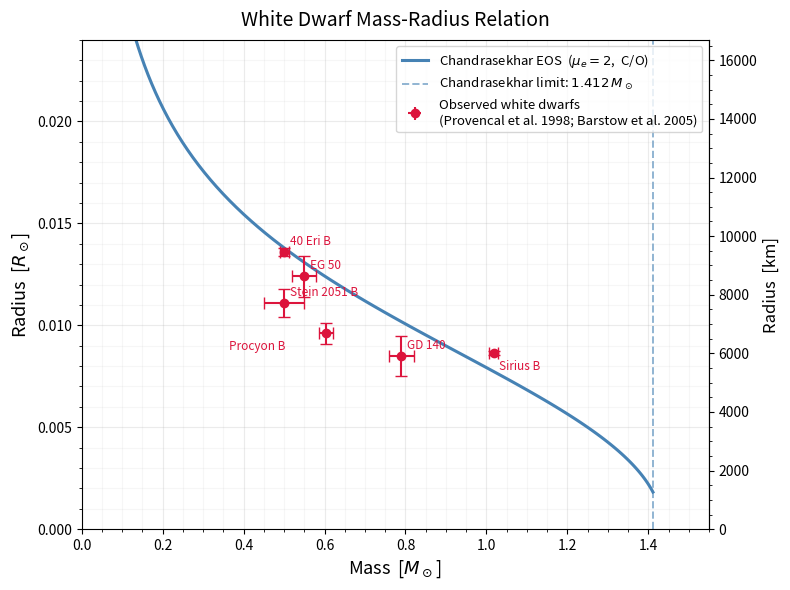

This figure's Python source:
"""
PHYS 6260 Term Project - White Dwarf Mass-Radius Relation
Numerically integrates the hydrostatic equilibrium equations using the
Chandrasekhar equation of state for a cold degenerate electron gas.

Run with: uv run python main.py
Outputs:  mass_radius.png, mass_radius.csv
"""

import numpy as np
from scipy.integrate import solve_ivp
import matplotlib
matplotlib.use("Agg")
import matplotlib.pyplot as plt
import matplotlib.ticker as ticker


# Physical constants, all in CGS
G    = 6.67430e-8   # gravitational constant [cm^3 g^-1 s^-2]
c    = 2.99792e10   # speed of light [cm/s]
hbar = 1.05457e-27  # reduced Planck constant [erg s]
m_e  = 9.10938e-28  # electron mass [g]
m_H  = 1.67262e-24  # proton mass [g]
M_sun = 1.98892e33  # solar mass [g]
R_sun = 6.95700e10  # solar radius [cm]

# mu_e = mean molecular weight per electron = 2 for a C/O white dwarf
mu_e = 2.0

# Reduced electron Compton wavelength: lambda_e = hbar / (m_e c) [cm]
lambda_e = hbar / (m_e * c)

# Chandrasekhar EOS coefficients derived from first principles.
# The EOS is parametric in x = p_F / (m_e c), the dimensionless Fermi momentum:
#   rho = B * x^3          [g/cm^3]
#   P   = A * f(x)         [dyne/cm^2]
# where f(x) = x(2x^2-3)sqrt(1+x^2) + 3*arcsinh(x)
#
# A comes from integrating the relativistic Fermi pressure (factor 24*pi^2 from
# spin degeneracy + phase space), B from the electron number density.
A_eos = m_e * c**2 / (24.0 * np.pi**2 * lambda_e**3)  # [dyne/cm^2] ~ 6e22
B_eos = mu_e * m_H / (3.0 * np.pi**2 * lambda_e**3)   # [g/cm^3]    ~ 2e6


# Convert density [g/cm^3] to dimensionless Fermi momentum x = p_F/(m_e c)
def x_from_rho(rho):
    return (rho / B_eos) ** (1.0 / 3.0)


# Convert x back to density [g/cm^3]
def rho_from_x(x):
    return B_eos * x**3


# Chandrasekhar function f(x); pressure is P = A_eos * f(x) [dyne/cm^2]
def _chandrasekhar_f(x):
    return x * (2.0 * x**2 - 3.0) * np.sqrt(1.0 + x**2) + 3.0 * np.arcsinh(x)


def pressure_from_x(x):
    return A_eos * _chandrasekhar_f(x)   # [dyne/cm^2]


def pressure_from_rho(rho):
    return pressure_from_x(x_from_rho(rho))   # [dyne/cm^2]


# Analytic derivative dP/drho [cm^2/s^2], used in the ODE.
# Comes from differentiating P(x) and rho(x) w.r.t. x and applying chain rule.
def dpdrho(rho):
    x = x_from_rho(rho)
    return 8.0 * A_eos * x**2 / (3.0 * B_eos * np.sqrt(1.0 + x**2))


# Build the ODE right-hand side and surface-detection event for a given rho_c.
# State vector: y = [M(r) in g, rho(r) in g/cm^3], independent variable r in cm.
def make_ode(rho_c):
    P_c       = pressure_from_rho(rho_c)
    P_surface = 1e-6 * P_c   # stop when pressure drops to 1 ppm of central value

    # Hydrostatic equilibrium + mass continuity, rewritten for rho as state var
    def derivatives(r, y):
        M, rho = y
        if rho <= 0.0 or M < 0.0:
            return [0.0, 0.0]
        dM_dr   =  4.0 * np.pi * r**2 * rho          # mass shell [g/cm]
        dP_dr   = -G * M * rho / r**2                 # hydrostatic eq [dyne/cm^3]
        drho_dr =  dP_dr / dpdrho(rho)                # chain rule [g/cm^4]
        return [dM_dr, drho_dr]

    # Terminal event: integration stops when P falls to P_surface
    def surface_event(r, y):
        _, rho = y
        if rho <= 0.0:
            return -1.0
        return pressure_from_rho(rho) - P_surface

    surface_event.terminal  = True
    surface_event.direction = -1
    return derivatives, surface_event


# Integrate the structure equations for one star with central density rho_c [g/cm^3].
# Returns total mass M [g] and radius R [cm].
def integrate_star(rho_c, r0=1.0e3, r_max=2.0e10):
    derivatives, surface_event = make_ode(rho_c)

    # Start at r0 = 1000 cm (10 m) to avoid the r=0 singularity.
    # The enclosed mass there is negligibly small.
    M0 = (4.0 / 3.0) * np.pi * r0**3 * rho_c   # [g]
    y0 = [M0, rho_c]

    sol = solve_ivp(
        derivatives,
        t_span=[r0, r_max],   # r in [cm]
        y0=y0,
        method="RK45",        # Dormand-Prince adaptive stepper
        events=surface_event,
        rtol=1e-8,
        atol=1e-10,
        max_step=5.0e6,       # max step = 50 km [cm]
    )

    if len(sol.t_events[0]) > 0:
        R_total = sol.t_events[0][0]        # [cm]
        M_total = sol.y_events[0][0][0]     # [g]
    else:
        R_total = sol.t[-1]
        M_total = sol.y[0, -1]

    return float(M_total), float(R_total)


# Sweep over a grid of central densities and collect (M, R) pairs.
def compute_mass_radius_curve(rho_c_arr, verbose=True):
    masses, radii = [], []
    n = len(rho_c_arr)
    for i, rho_c in enumerate(rho_c_arr):
        if verbose and (i % 10 == 0 or i == n - 1):
            print(f"  [{i+1:3d}/{n}]  rho_c = {rho_c:.3e} g/cm^3", end="")
        try:
            M, R = integrate_star(rho_c)
            masses.append(M / M_sun)   # store in solar units
            radii.append(R  / R_sun)
            if verbose and (i % 10 == 0 or i == n - 1):
                print(f"  ->  M = {M/M_sun:.4f} Msun,  R = {R/R_sun:.5f} Rsun")
        except Exception as exc:
            if verbose:
                print(f"  WARNING: failed for rho_c = {rho_c:.2e} -- {exc}")
    return np.array(masses), np.array(radii)


# Observed white dwarfs with measured masses and radii (literature values)
OBSERVED_WDS = [
    {"name": "Sirius B",     "M": 1.018, "M_err": 0.011, "R": 0.00864, "R_err": 0.00012, "ref": "Barstow et al. 2005"},
    {"name": "40 Eri B",     "M": 0.501, "M_err": 0.011, "R": 0.01360, "R_err": 0.00020, "ref": "Provencal et al. 1998"},
    {"name": "Procyon B",    "M": 0.604, "M_err": 0.018, "R": 0.00960, "R_err": 0.00050, "ref": "Provencal et al. 1998"},
    {"name": "Stein 2051 B", "M": 0.500, "M_err": 0.050, "R": 0.01110, "R_err": 0.00070, "ref": "Provencal et al. 1998"},
    {"name": "EG 50",        "M": 0.550, "M_err": 0.030, "R": 0.01240, "R_err": 0.00100, "ref": "Provencal et al. 1998"},
    {"name": "GD 140",       "M": 0.790, "M_err": 0.030, "R": 0.00850, "R_err": 0.00100, "ref": "Provencal et al. 1998"},
]


def plot_mass_radius(masses, radii, chandrasekhar_mass, output_path="mass_radius.png"):
    fig, ax = plt.subplots(figsize=(8, 6))

    ax.plot(masses, radii, color="steelblue", linewidth=2.2,
            label=r"Chandrasekhar EOS  ($\mu_e = 2$,  C/O)", zorder=2)

    ax.axvline(chandrasekhar_mass, color="steelblue", linestyle="--",
               linewidth=1.4, alpha=0.6,
               label=rf"Chandrasekhar limit: ${chandrasekhar_mass:.3f}\,M_\odot$",
               zorder=1)

    label_offsets = {"Sirius B": (4, -12), "40 Eri B": (4, 5),
                     "Procyon B": (-70, -12), "Stein 2051 B": (4, 5),
                     "EG 50": (4, 5), "GD 140": (4, 5)}

    for wd in OBSERVED_WDS:
        ax.errorbar(wd["M"], wd["R"], xerr=wd["M_err"], yerr=wd["R_err"],
                    fmt="o", color="crimson", markersize=6,
                    capsize=4, elinewidth=1.5, ecolor="crimson", zorder=3)
        dx, dy = label_offsets.get(wd["name"], (4, 5))
        ax.annotate(wd["name"], xy=(wd["M"], wd["R"]),
                    xytext=(dx, dy), textcoords="offset points",
                    fontsize=8.5, color="crimson")

    # Dummy errorbar entry just for the legend
    ax.errorbar([], [], xerr=[], yerr=[], fmt="o", color="crimson",
                markersize=6, capsize=4, elinewidth=1.5,
                label="Observed white dwarfs\n(Provencal et al. 1998; Barstow et al. 2005)")

    # Secondary y-axis in km (1 Rsun = 695,700 km)
    km_per_Rsun = R_sun / 1e5
    ax2 = ax.secondary_yaxis("right",
                              functions=(lambda r: r * km_per_Rsun,
                                         lambda r: r / km_per_Rsun))
    ax2.set_ylabel(r"Radius  [km]", fontsize=12)
    ax2.yaxis.set_minor_locator(ticker.AutoMinorLocator())

    ax.set_xlabel(r"Mass  [$M_\odot$]", fontsize=13)
    ax.set_ylabel(r"Radius  [$R_\odot$]", fontsize=13)
    ax.set_title("White Dwarf Mass-Radius Relation", fontsize=14, pad=10)
    ax.set_xlim(0.0, 1.55)
    ax.set_ylim(0.0, 0.024)
    ax.xaxis.set_minor_locator(ticker.AutoMinorLocator())
    ax.yaxis.set_minor_locator(ticker.AutoMinorLocator())
    ax.grid(True, which="major", alpha=0.25)
    ax.grid(True, which="minor", alpha=0.10)
    ax.legend(fontsize=9.5, loc="upper right")
    plt.tight_layout()

    if output_path:
        fig.savefig(output_path, dpi=150, bbox_inches="tight")
        print(f"Figure saved -> {output_path}")
    return fig


# Analytic Chandrasekhar limit: M_Ch = 5.87 / mu_e^2 Msun ~ 1.47 Msun for mu_e=2
M_ch_analytic = 5.87 / mu_e**2


def main():
    print("=" * 60)
    print("  White Dwarf Mass-Radius Relation  (PHYS 6260)")
    print("=" * 60)

    print("\nEOS coefficients (CGS):")
    print(f"  A = {A_eos:.4e}  dyne/cm^2")
    print(f"  B = {B_eos:.4e}  g/cm^3")

    # 120 central densities log-spaced from 10^4 to 10^10 g/cm^3
    rho_c_arr = np.logspace(4, 10, 120)

    print(f"\nIntegrating {len(rho_c_arr)} stellar models ...")
    masses, radii = compute_mass_radius_curve(rho_c_arr, verbose=True)

    M_ch_numerical = np.max(masses)
    print("\nChandrasekhar mass limit:")
    print(f"  Numerical  : {M_ch_numerical:.4f} Msun")
    print(f"  Analytic   : {M_ch_analytic:.4f} Msun")
    print(f"  Discrepancy: {abs(M_ch_numerical - M_ch_analytic) / M_ch_analytic * 100:.2f}%")

    # Save M-R table to CSV [Msun, Rsun, km]
    data = np.column_stack([masses, radii, radii * R_sun / 1e5])
    np.savetxt("mass_radius.csv", data, delimiter=",",
               header="mass_Msun,radius_Rsun,radius_km", comments="")
    print("\nData saved -> mass_radius.csv")

    plot_mass_radius(masses, radii, M_ch_numerical, output_path="mass_radius.png")
    print("\nDone.")


if __name__ == "__main__":
    main()
